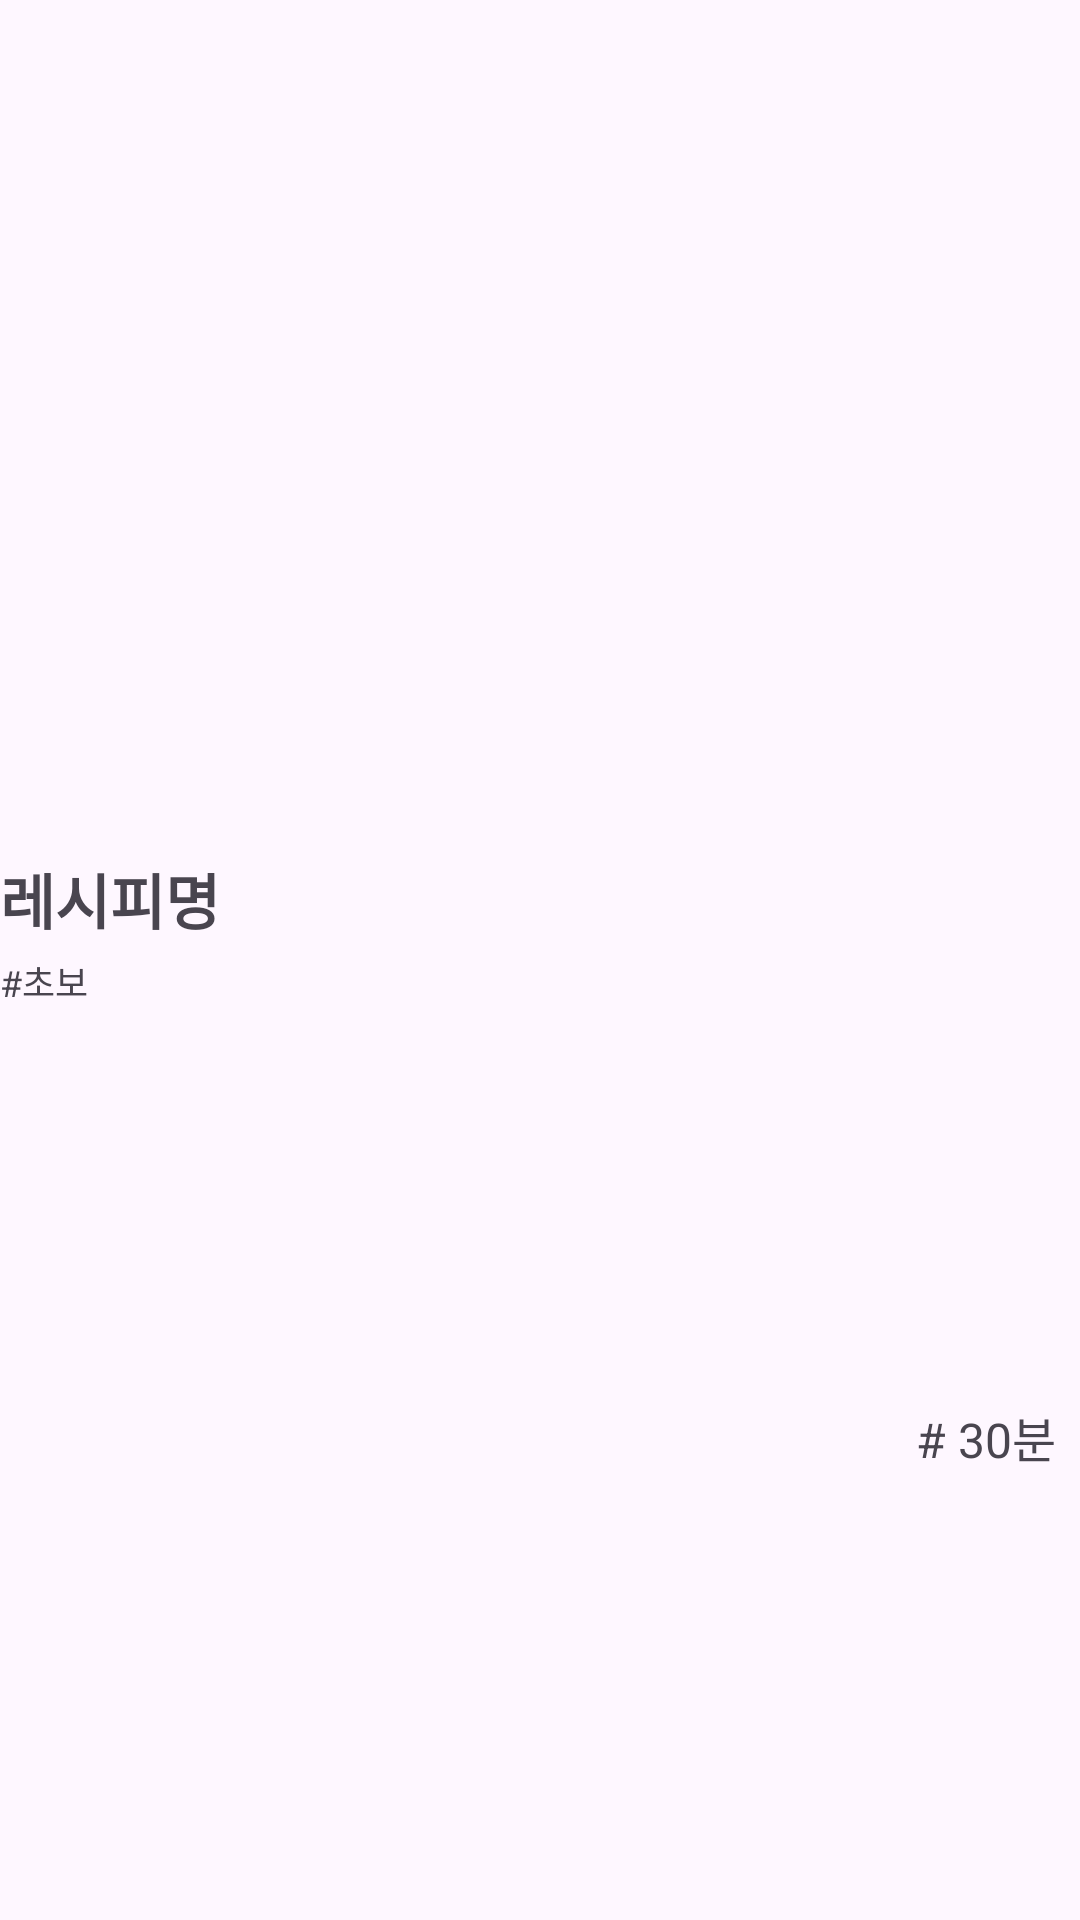

The Android layout XML behind this screen, and the referenced resources:
<!-- AndroidManifest.xml: application theme Theme.Recipes -->
<!-- res/layout/recipe_item_view.xml -->
<?xml version="1.0" encoding="utf-8"?>
<androidx.constraintlayout.widget.ConstraintLayout
    xmlns:android="http://schemas.android.com/apk/res/android"
    xmlns:app="http://schemas.android.com/apk/res-auto"
    xmlns:tools="http://schemas.android.com/tools"
    android:layout_width="match_parent"
    android:layout_height="wrap_content"
    tools:ignore="ExtraText">

    <com.google.android.material.imageview.ShapeableImageView
        android:id="@+id/iv_recipe_img"
        android:layout_width="0dp"
        android:layout_height="0dp"
        app:layout_constraintDimensionRatio="1.3f"
        android:scaleType="centerCrop"
        app:layout_constraintEnd_toEndOf="parent"
        app:layout_constraintStart_toStartOf="parent"
        app:layout_constraintTop_toTopOf="parent"
        app:shapeAppearanceOverlay="@style/RoundedImageView"
        tools:srcCompat="@tools:sample/avatars" />

    <TextView
        android:id="@+id/tv_recipe_name"
        style="@style/top_banner_text_style"
        android:layout_width="0dp"
        android:layout_height="wrap_content"
        android:layout_marginTop="8dp"
        android:text="@string/item_recipe_name"
        app:layout_constraintWidth_percent="1"
        android:ellipsize="end"
        android:maxLines="1"
        app:layout_constraintStart_toStartOf="@+id/iv_recipe_img"
        app:layout_constraintTop_toBottomOf="@+id/iv_recipe_img" />

    <TextView
        android:id="@+id/tv_recipe_difficulty"
        style="@style/content_text_style"
        android:layout_width="wrap_content"
        android:layout_height="wrap_content"
        android:layout_marginTop="4dp"
        android:text="@string/item_recipe_difficulty"
        android:textSize="12sp"
        app:layout_constraintStart_toStartOf="parent"
        app:layout_constraintTop_toBottomOf="@+id/tv_recipe_name"/>

    <TextView
        android:id="@+id/tv_recipe_time"
        style="@style/content_text_style"
        android:layout_width="wrap_content"
        android:layout_height="wrap_content"
        android:layout_marginEnd="8dp"
        android:text="@string/item_recipe_time"
        app:layout_constraintBottom_toBottomOf="parent"
        app:layout_constraintEnd_toEndOf="parent"
        app:layout_constraintTop_toTopOf="@+id/tv_recipe_difficulty" />


</androidx.constraintlayout.widget.ConstraintLayout>
<!-- resources referenced by this layout -->
<resources>
  <string name="item_recipe_difficulty">#초보</string>
  <string name="item_recipe_name">레시피명</string>
  <string name="item_recipe_time"># 30분</string>
  <style name="RoundedImageView">
          <item name="cornerFamily">rounded</item>
          <item name="cornerSize">16dp</item>
      </style>
  <style name="content_text_style" parent="Widget.AppCompat.TextView">
          <item name="android:textSize">16sp</item>
      </style>
  <style name="top_banner_text_style" parent="Widget.AppCompat.TextView">
          <item name="android:textStyle">bold</item>
          <item name="android:textSize">20sp</item>
      </style>
  <style name="Theme.Recipes" parent="Base.Theme.Recipes" />
  <style name="Base.Theme.Recipes" parent="Theme.Material3.DayNight.NoActionBar">
          
          <item name="colorPrimary">@color/green1</item>
          <item name="android:statusBarColor">@color/white</item>
          <item name="android:windowLightStatusBar">true</item>
          <item name="chipStyle">@style/Widget.recipe.Chip</item>
      </style>
  <color name="green1">#14870C</color>
  <color name="white">#FFFFFFFF</color>
  <style name="Widget.recipe.Chip" parent="@style/Widget.MaterialComponents.Chip.Filter">
          <item name="chipBackgroundColor">@color/background_chip_color</item>
          <item name="android:textColor">@color/text_chip_color</item>
          <item name="chipStrokeWidth">0.8dp</item>
          <item name="chipStrokeColor">@color/green1</item>
          <item name="android:textStyle">bold</item>
          <item name="chipIconSize">12dp</item>
          <item name="iconStartPadding">6dp</item>
          <item name="chipEndPadding">2dp</item>
          <item name="textStartPadding">10dp</item>
          <item name="textEndPadding">10dp</item>
      </style>
</resources>
